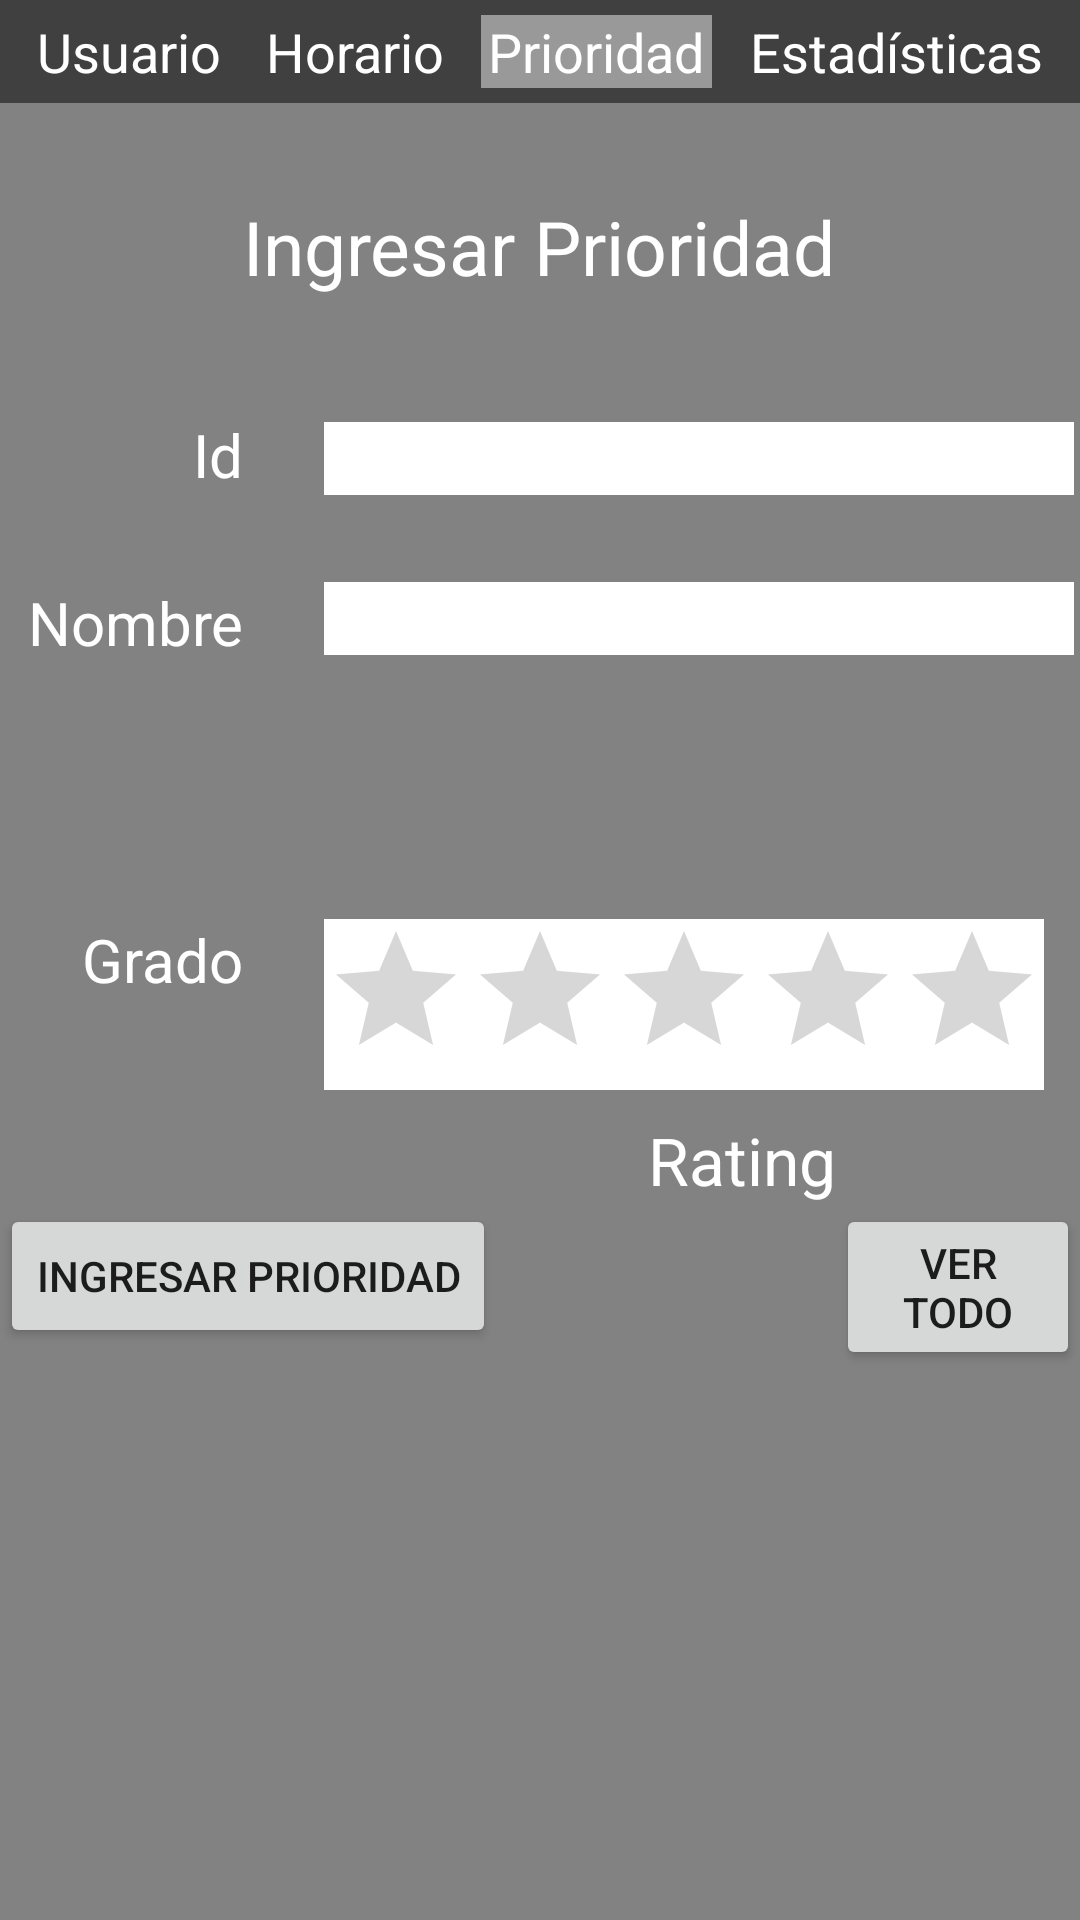

Here is an Android app screen rendered from its layout file. Give the layout XML and the strings, colors and styles it references.
<!-- AndroidManifest.xml: application theme AppTheme -->
<!-- res/layout/content_main2.xml -->
<?xml version="1.0" encoding="utf-8"?>
<RelativeLayout xmlns:android="http://schemas.android.com/apk/res/android"
    xmlns:tools="http://schemas.android.com/tools"
    android:layout_width="match_parent"
    android:layout_height="match_parent"
    tools:context=".Main2Activity"
    tools:showIn="@layout/activity_main2"
    android:orientation="vertical"
    android:background="#828282">

    <LinearLayout
        android:orientation="horizontal"
        android:layout_width="match_parent"
        android:layout_height="wrap_content"
        android:background="#404040"
        android:id="@+id/linearLayout">

        <TextView
            android:layout_width="wrap_content"
            android:layout_height="wrap_content"
            android:textAppearance="?android:attr/textAppearanceMediumInverse"
            android:text="Usuario"
            android:id="@+id/DatosPersonales"
            android:textColor="#ffffff"
            android:layout_weight="1"
            android:layout_marginLeft="10dp"
            android:layout_marginTop="5dp"
            android:layout_marginRight="5dp"
            android:layout_marginBottom="5dp"
            android:layout_gravity="center"
            android:textAlignment="center"
            android:clickable="true"
            android:onClick="ClickButtonDatosPersonales"/>

        <TextView
            android:layout_width="wrap_content"
            android:layout_height="wrap_content"
            android:textAppearance="?android:attr/textAppearanceMediumInverse"
            android:text="Horario"
            android:id="@+id/Horario"
            android:textColor="#ffffff"
            android:layout_weight="1"
            android:layout_margin="5dp"
            android:textAlignment="center"
            android:clickable="true"
            android:onClick="ClickButtonDatosHorario" />

        <TextView
            android:layout_width="wrap_content"
            android:layout_height="wrap_content"
            android:textAppearance="?android:attr/textAppearanceMediumInverse"
            android:text="Prioridad"
            android:id="@+id/Prioridad"
            android:textColor="#ffffff"
            android:background="#999999"
            android:layout_weight="1"
            android:layout_margin="5dp"
            android:textAlignment="center"
            android:clickable="true" />

        <TextView
            android:layout_width="wrap_content"
            android:layout_height="wrap_content"
            android:textAppearance="?android:attr/textAppearanceMediumInverse"
            android:text="Estadísticas"
            android:id="@+id/Estadisticas"
            android:textColor="#ffffff"
            android:layout_weight="1"
            android:layout_marginRight="10dp"
            android:layout_marginTop="5dp"
            android:layout_marginLeft="5dp"
            android:layout_marginBottom="5dp"
            android:textAlignment="center"
            android:clickable="true"
            android:onClick="ClickButtonEstadisticasActivity2"/>
    </LinearLayout>

    <Button
        android:layout_width="wrap_content"
        android:layout_height="wrap_content"
        android:text="Ingresar Prioridad"
        android:id="@+id/button_addprio"
        android:layout_below="@+id/textView9"
        android:layout_alignParentLeft="true"
        android:layout_alignParentStart="true"
        android:layout_marginTop="68dp" />

    <Button
        android:layout_width="wrap_content"
        android:layout_height="wrap_content"
        android:text="Ver Todo"
        android:id="@+id/button_viewall"
        android:layout_alignTop="@+id/button_addprio"
        android:layout_toRightOf="@+id/editNombre"
        android:layout_toEndOf="@+id/editNombre" />

    <TextView
        android:layout_width="wrap_content"
        android:layout_height="wrap_content"
        android:textAppearance="?android:attr/textAppearanceLarge"
        android:text="Ingresar Prioridad"
        android:id="@+id/editNombre"
        android:textColor="#ffffff"
        android:textSize="25sp"
        android:textAlignment="center"
        android:layout_marginTop="31dp"
        android:layout_gravity="center_horizontal"
        android:layout_below="@+id/linearLayout"
        android:layout_centerHorizontal="true" />

    <TextView
        android:layout_width="wrap_content"
        android:layout_height="wrap_content"
        android:textAppearance="?android:attr/textAppearanceLarge"
        android:text="Id"
        android:id="@+id/textView7"
        android:textSize="20sp"
        android:textColor="#ffffff"
        android:textAlignment="center"
        android:layout_weight="1"
        android:layout_marginTop="39dp"
        android:layout_below="@+id/editNombre"
        android:layout_alignRight="@+id/textView9"
        android:layout_alignEnd="@+id/textView9" />

    <TextView
        android:layout_width="wrap_content"
        android:layout_height="wrap_content"
        android:textAppearance="?android:attr/textAppearanceLarge"
        android:text="Nombre"
        android:id="@+id/textView8"
        android:textSize="20sp"
        android:textColor="#ffffff"
        android:textAlignment="center"
        android:layout_marginTop="29dp"
        android:layout_below="@+id/textView7"
        android:layout_toLeftOf="@+id/editIdAct"
        android:layout_toStartOf="@+id/editIdAct" />

    <TextView
        android:layout_width="wrap_content"
        android:layout_height="wrap_content"
        android:textAppearance="?android:attr/textAppearanceLarge"
        android:text="Grado"
        android:id="@+id/textView9"
        android:textSize="20sp"
        android:textColor="#ffffff"
        android:textAlignment="center"
        android:layout_centerVertical="true"
        android:layout_alignRight="@+id/textView8"
        android:layout_alignEnd="@+id/textView8" />

    <EditText
        android:layout_width="250dp"
        android:layout_height="wrap_content"
        android:id="@+id/editIdAct"
        android:background="#ffffff"
        android:layout_above="@+id/textView8"
        android:layout_alignLeft="@+id/editNombre"
        android:layout_alignStart="@+id/editNombre"
        android:layout_marginLeft="27dp"
        android:layout_marginStart="27dp" />

    <EditText
        android:layout_width="250dp"
        android:layout_height="wrap_content"
        android:id="@+id/editNameAct"
        android:background="#ffffff"
        android:layout_alignTop="@+id/textView8"
        android:layout_alignLeft="@+id/editIdAct"
        android:layout_alignStart="@+id/editIdAct" />

    <RatingBar
        android:layout_width="wrap_content"
        android:layout_height="wrap_content"
        android:id="@+id/ratingBar"
        android:background="#ffffff"
        android:layout_alignTop="@+id/textView9"
        android:layout_alignLeft="@+id/editNameAct"
        android:layout_alignStart="@+id/editNameAct" />

    <TextView
        android:layout_width="wrap_content"
        android:layout_height="wrap_content"
        android:textAppearance="?android:attr/textAppearanceLarge"
        android:text="Rating"
        android:id="@+id/textView_rating"
        android:textColor="#ffffff"
        android:layout_above="@+id/button_viewall"
        android:layout_toLeftOf="@+id/button_viewall"
        android:layout_toStartOf="@+id/button_viewall" />

</RelativeLayout>
<!-- res/layout/activity_main2.xml (included above) -->
<?xml version="1.0" encoding="utf-8"?>
<android.support.design.widget.CoordinatorLayout xmlns:android="http://schemas.android.com/apk/res/android"
    xmlns:app="http://schemas.android.com/apk/res-auto"
    xmlns:tools="http://schemas.android.com/tools"
    android:layout_width="match_parent"
    android:layout_height="match_parent"
    android:fitsSystemWindows="true"
    tools:context="com.example.famancil.myapplication.Main2Activity">

    <include layout="@layout/content_main2" />

</android.support.design.widget.CoordinatorLayout>
<!-- resources referenced by this layout -->
<resources>
  <style name="AppTheme" parent="Theme.AppCompat.Light.DarkActionBar">
          
          <item name="colorPrimary">@color/colorPrimary</item>
          <item name="colorPrimaryDark">@color/colorPrimaryDark</item>
          <item name="colorAccent">@color/colorAccent</item>
      </style>
  <!-- not gathered from this repository: default colours our renderer supplied (Android Studio template values) -->
  <color name="colorPrimary">#FF6200EE</color>
  <color name="colorPrimaryDark">#FF3700B3</color>
  <color name="colorAccent">#FF03DAC5</color>
</resources>
